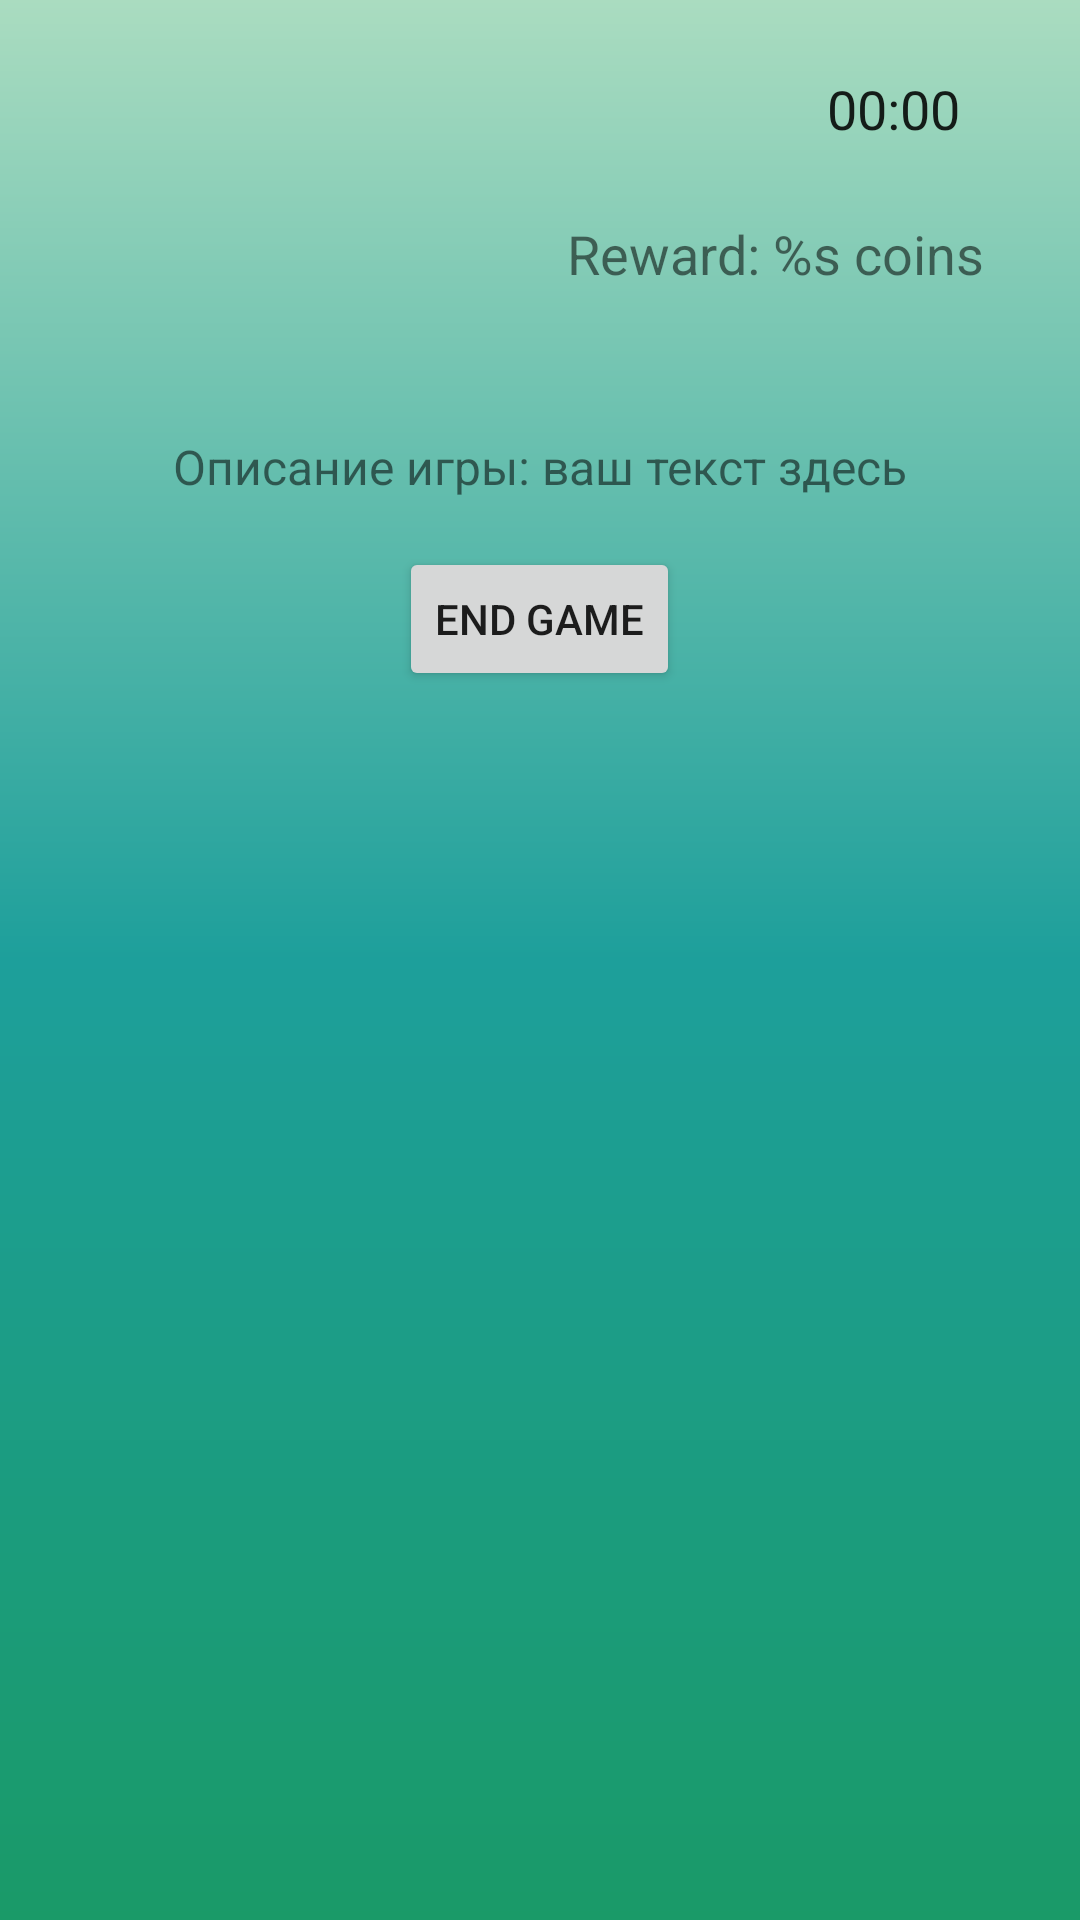

Here is an Android app screen rendered from its layout file. Give the layout XML and the strings, colors and styles it references.
<!-- AndroidManifest.xml: application theme Theme.TestTask -->
<!-- res/layout/activity_game_scene.xml -->
<?xml version="1.0" encoding="utf-8"?>
<RelativeLayout xmlns:android="http://schemas.android.com/apk/res/android"
    android:layout_width="match_parent"
    android:layout_height="match_parent"
    android:padding="16dp"
    android:background="@drawable/gradient_background">

    
    <Chronometer
        android:id="@+id/chronometer"
        android:layout_width="wrap_content"
        android:layout_height="wrap_content"
        android:textSize="18sp"
        android:layout_alignParentTop="true"
        android:layout_alignParentEnd="true"
        android:layout_marginEnd="16dp"
        android:padding="8dp"
        android:text="@string/time" />

    
    <TextView
        android:id="@+id/currencyTextView"
        android:layout_width="wrap_content"
        android:layout_height="wrap_content"
        android:textSize="18sp"
        android:layout_below="@id/chronometer"
        android:layout_alignParentEnd="true"
        android:layout_marginTop="16dp"
        android:layout_marginEnd="16dp"
        android:text="@string/reward_text" />

    
    <androidx.recyclerview.widget.RecyclerView
        android:id="@+id/gameRecyclerView"
        android:layout_width="match_parent"
        android:layout_height="wrap_content"
        android:layout_below="@id/currencyTextView"
        android:layout_marginTop="16dp"
        android:layout_marginBottom="16dp"
        android:layout_gravity="center" />


    
    <TextView
        android:id="@+id/descriptionTextView"
        android:layout_width="wrap_content"
        android:layout_height="wrap_content"
        android:textSize="16sp"
        android:layout_below="@id/gameRecyclerView"
        android:layout_centerHorizontal="true"
        android:layout_marginTop="16dp"
        android:text="@string/description_game" />

    <Button
        android:id="@+id/endGameButton"
        android:layout_width="wrap_content"
        android:layout_height="wrap_content"
        android:text="@string/Endgame"
        android:layout_below="@id/descriptionTextView"
        android:layout_centerHorizontal="true"
        android:layout_marginTop="16dp" />

</RelativeLayout>



















<!-- resources referenced by this layout -->
<resources>
  <!-- drawable gradient_background (drawable) -->
  <layer-list xmlns:android="http://schemas.android.com/apk/res/android">
      <item>
          <shape>
              <gradient
                  android:angle="150"
                  android:startColor="#AADCC0"
                  android:centerColor="#1D9F9B"
                  android:endColor="#1A9A68"/>
          </shape>
      </item>
  </layer-list>
  <string name="Endgame">End game</string>
  <string name="description_game">Описание игры: ваш текст здесь</string>
  <string name="reward_text">Reward: %s coins</string>
  <string name="time">00:00:00</string>
  <style name="Theme.TestTask" parent="Theme.MaterialComponents.DayNight.DarkActionBar">
          
          <item name="colorPrimary">@color/purple_500</item>
          <item name="colorPrimaryVariant">@color/purple_700</item>
          <item name="colorOnPrimary">@color/white</item>
          
          <item name="colorSecondary">@color/teal_200</item>
          <item name="colorSecondaryVariant">@color/teal_700</item>
          <item name="colorOnSecondary">@color/black</item>
          
          <item name="android:statusBarColor">?attr/colorPrimaryVariant</item>
          
      </style>
  <!-- not gathered from this repository: default colours our renderer supplied (Android Studio template values) -->
  <color name="purple_500">#FF6200EE</color>
  <color name="purple_700">#FF3700B3</color>
  <color name="teal_200">#FF03DAC5</color>
  <color name="teal_700">#FF018786</color>
  <color name="black">#FF000000</color>
  <color name="white">#FFFFFFFF</color>
</resources>
